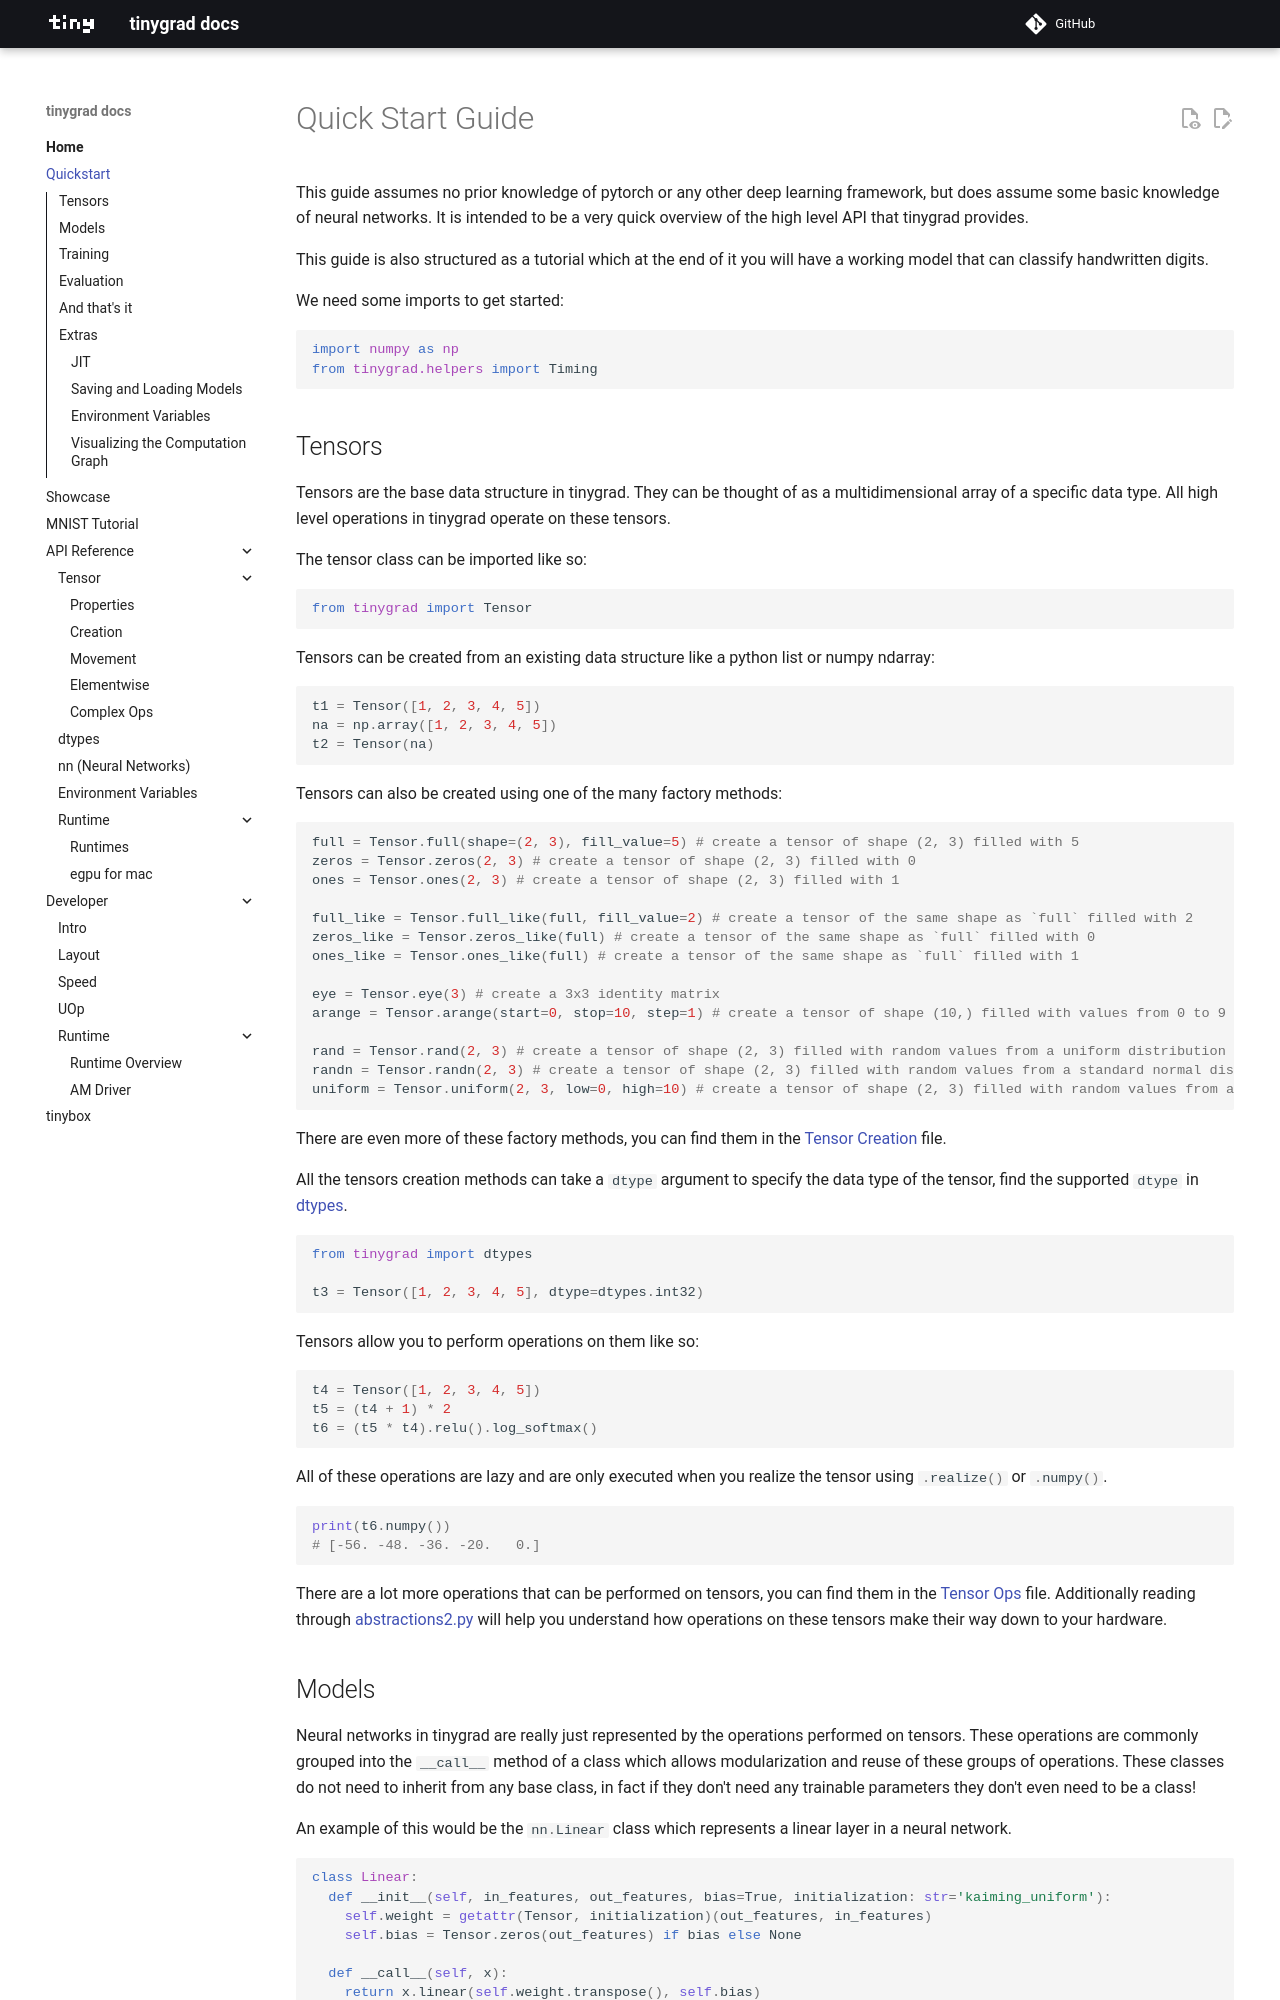

repository: willxxy/tinygrad · page: quickstart/index.html · generator: mkdocs

# Quick Start Guide

This guide assumes no prior knowledge of pytorch or any other deep learning framework, but does assume some basic knowledge of neural networks.
It is intended to be a very quick overview of the high level API that tinygrad provides.

This guide is also structured as a tutorial which at the end of it you will have a working model that can classify handwritten digits.

We need some imports to get started:

```python
import numpy as np
from tinygrad.helpers import Timing
```

## Tensors

Tensors are the base data structure in tinygrad. They can be thought of as a multidimensional array of a specific data type.
All high level operations in tinygrad operate on these tensors.

The tensor class can be imported like so:

```python
from tinygrad import Tensor
```

Tensors can be created from an existing data structure like a python list or numpy ndarray:

```python
t1 = Tensor([1, 2, 3, 4, 5])
na = np.array([1, 2, 3, 4, 5])
t2 = Tensor(na)
```

Tensors can also be created using one of the many factory methods:

```python
full = Tensor.full(shape=(2, 3), fill_value=5) # create a tensor of shape (2, 3) filled with 5
zeros = Tensor.zeros(2, 3) # create a tensor of shape (2, 3) filled with 0
ones = Tensor.ones(2, 3) # create a tensor of shape (2, 3) filled with 1

full_like = Tensor.full_like(full, fill_value=2) # create a tensor of the same shape as `full` filled with 2
zeros_like = Tensor.zeros_like(full) # create a tensor of the same shape as `full` filled with 0
ones_like = Tensor.ones_like(full) # create a tensor of the same shape as `full` filled with 1

eye = Tensor.eye(3) # create a 3x3 identity matrix
arange = Tensor.arange(start=0, stop=10, step=1) # create a tensor of shape (10,) filled with values from 0 to 9

rand = Tensor.rand(2, 3) # create a tensor of shape (2, 3) filled with random values from a uniform distribution
randn = Tensor.randn(2, 3) # create a tensor of shape (2, 3) filled with random values from a standard normal distribution
uniform = Tensor.uniform(2, 3, low=0, high=10) # create a tensor of shape (2, 3) filled with random values from a uniform distribution between 0 and 10
```

There are even more of these factory methods, you can find them in the [Tensor Creation](tensor/creation.md) file.

All the tensors creation methods can take a `dtype` argument to specify the data type of the tensor, find the supported `dtype` in [dtypes](dtypes.md).

```python
from tinygrad import dtypes

t3 = Tensor([1, 2, 3, 4, 5], dtype=dtypes.int32)
```

Tensors allow you to perform operations on them like so:

```python
t4 = Tensor([1, 2, 3, 4, 5])
t5 = (t4 + 1) * 2
t6 = (t5 * t4).relu().log_softmax()
```

All of these operations are lazy and are only executed when you realize the tensor using `.realize()` or `.numpy()`.

```python
print(t6.numpy())
# [-56. -48. -36. -20.   0.]
```

There are a lot more operations that can be performed on tensors, you can find them in the [Tensor Ops](tensor/ops.md) file.
Additionally reading through [abstractions2.py](https://github.com/tinygrad/tinygrad/blob/master/docs/abstractions2.py) will help you understand how operations on these tensors make their way down to your hardware.
